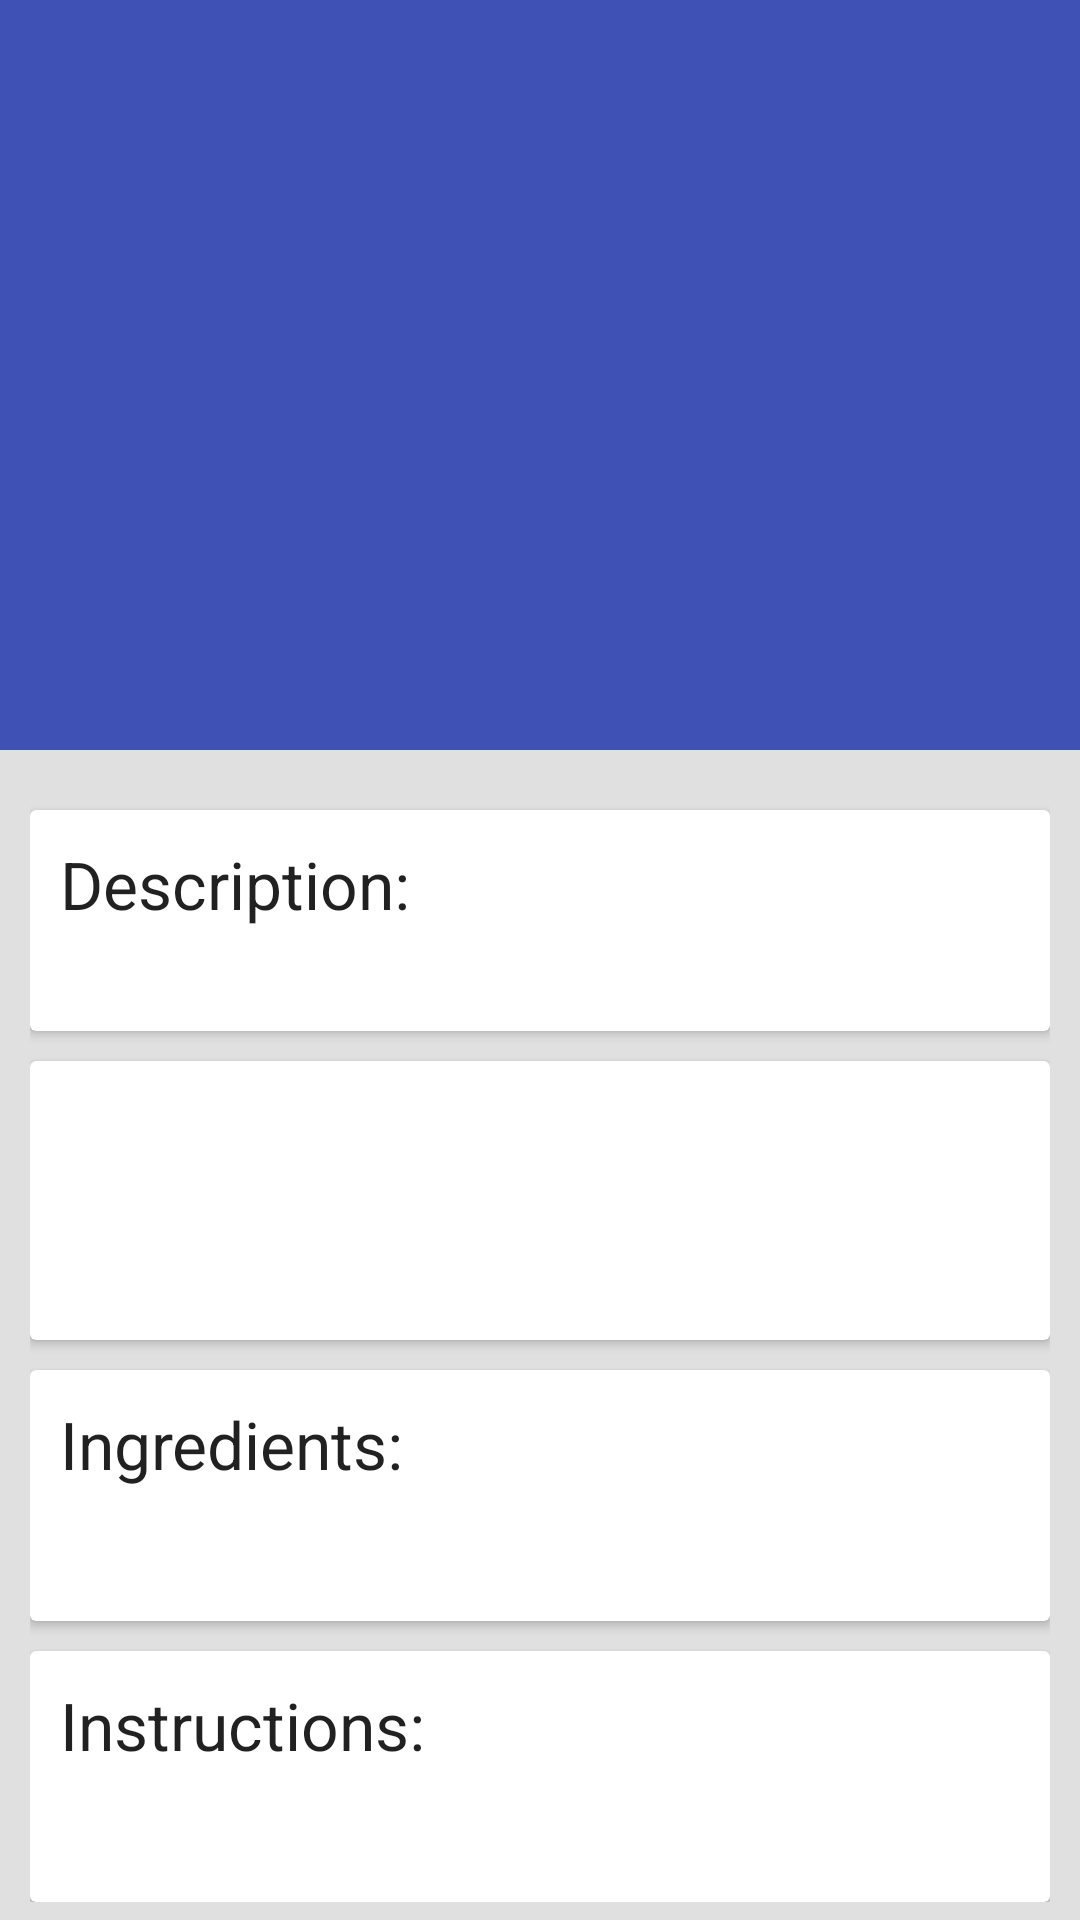

Write the Android layout XML for this screen, with the resource values it uses.
<!-- AndroidManifest.xml: application theme AppTheme -->
<!-- res/layout/activity_recipe_info.xml -->
<?xml version="1.0" encoding="utf-8"?>
<android.support.design.widget.CoordinatorLayout xmlns:android="http://schemas.android.com/apk/res/android"
    xmlns:app="http://schemas.android.com/apk/res-auto"
    xmlns:tools="http://schemas.android.com/tools"
    android:layout_width="match_parent"
    android:layout_height="match_parent"
    tools:context="com.example.android.cookrecipes.RecipeInfo"
    tools:ignore="ContentDescription">

    <android.support.design.widget.AppBarLayout
        android:layout_width="match_parent"
        android:layout_height="250dp"
        android:theme="@style/ThemeOverlay.AppCompat.Dark.ActionBar">

        <android.support.design.widget.CollapsingToolbarLayout
            android:id="@+id/CollapsingToolBar"
            android:layout_width="match_parent"
            android:layout_height="match_parent"
            app:contentScrim="?attr/colorPrimary"
            app:layout_scrollFlags="scroll|exitUntilCollapsed|snap">

            <ImageView
                android:id="@+id/recipeCollapsingImage"
                android:layout_width="match_parent"
                android:layout_height="match_parent"
                android:scaleType="fitXY"
                app:layout_collapseMode="parallax" />

            <android.support.v7.widget.Toolbar
                android:id="@+id/toolbar"
                android:layout_width="match_parent"
                android:layout_height="?attr/actionBarSize"
                app:layout_collapseMode="pin" />

        </android.support.design.widget.CollapsingToolbarLayout>
    </android.support.design.widget.AppBarLayout>

    <android.support.v4.widget.NestedScrollView
        android:layout_width="match_parent"
        android:layout_height="match_parent"
        android:background="@color/light_gray"
        app:layout_behavior="@string/appbar_scrolling_view_behavior">

        <LinearLayout style="@style/recipe_info_LinearLayout_style">

            <android.support.v7.widget.CardView style="@style/CardViewStyle">

                <LinearLayout style="@style/recipe_info_LinearLayout_style">

                    <TextView
                        style="@style/TextView_largeText_style"
                        android:text="@string/description" />

                    <TextView
                        android:id="@+id/recipe_description_text"
                        style="@style/TextView_mediumText_style" />
                </LinearLayout>

            </android.support.v7.widget.CardView>

            <android.support.v7.widget.CardView style="@style/CardViewStyle">

                <LinearLayout style="@style/recipe_info_LinearLayout_style">

                    <TextView
                        android:id="@+id/recipe_category_text"
                        style="@style/TextView_mediumText_style"
                        android:textColor="@android:color/black"
                        tools:text="@string/category" />

                    <TextView
                        android:id="@+id/recipe_subCategory_text"
                        style="@style/TextView_mediumText_style"
                        android:textColor="@android:color/black"
                        tools:text="@string/sub_category" />

                    <TextView
                        android:id="@+id/recipe_rating_text"
                        style="@style/TextView_mediumText_style"
                        android:textColor="@android:color/black"
                        tools:text="@string/rating" />
                </LinearLayout>

            </android.support.v7.widget.CardView>

            <android.support.v7.widget.CardView style="@style/CardViewStyle">

                <LinearLayout style="@style/recipe_info_LinearLayout_style">

                    <TextView
                        style="@style/TextView_largeText_style"
                        android:text="@string/ingredients" />

                    <TextView
                        android:id="@+id/recipe_ingredients_text"
                        style="@style/TextView_mediumText_style"
                        android:layout_marginTop="10dp" />
                </LinearLayout>
            </android.support.v7.widget.CardView>

            <android.support.v7.widget.CardView style="@style/CardViewStyle">

                <LinearLayout style="@style/recipe_info_LinearLayout_style">

                    <TextView
                        style="@style/TextView_largeText_style"
                        android:text="@string/instructions" />

                    <TextView
                        android:id="@+id/recipe_instructions_text"
                        style="@style/TextView_mediumText_style"
                        android:layout_marginTop="10dp" />
                </LinearLayout>
            </android.support.v7.widget.CardView>

        </LinearLayout>
    </android.support.v4.widget.NestedScrollView>
</android.support.design.widget.CoordinatorLayout>
<!-- resources referenced by this layout -->
<resources>
  <color name="light_gray">#e0e0e0</color>
  <string name="category">Category:</string>
  <string name="description">Description:</string>
  <string name="ingredients">Ingredients:</string>
  <string name="instructions">Instructions:</string>
  <string name="rating">Rating:</string>
  <string name="sub_category">Sub Category:</string>
  <style name="CardViewStyle" parent="CardView">
          <item name="android:layout_width">match_parent</item>
          <item name="android:layout_height">match_parent</item>
          <item name="android:layout_marginTop">10dp</item>
      </style>
  <style name="TextView_largeText_style">
          <item name="android:layout_width">wrap_content</item>
          <item name="android:layout_height">wrap_content</item>
          <item name="android:textAppearance">@style/Base.TextAppearance.AppCompat.Large</item>
      </style>
  <style name="TextView_mediumText_style">
          <item name="android:layout_width">wrap_content</item>
          <item name="android:layout_height">wrap_content</item>
          <item name="android:textAppearance">@style/Base.TextAppearance.AppCompat.Medium</item>
      </style>
  <style name="recipe_info_LinearLayout_style">
          <item name="android:layout_width">match_parent</item>
          <item name="android:layout_height">wrap_content</item>
          <item name="android:orientation">vertical</item>
          <item name="android:padding">10dp</item>
      </style>
  <style name="AppTheme" parent="Theme.AppCompat.Light.DarkActionBar">
          
          <item name="colorPrimary">@color/colorPrimary</item>
          <item name="colorPrimaryDark">@color/colorPrimaryDark</item>
          <item name="colorAccent">@color/colorAccent</item>
      </style>
  <color name="colorPrimary">#3F51B5</color>
  <color name="colorPrimaryDark">#303F9F</color>
  <color name="colorAccent">#FF4081</color>
</resources>
